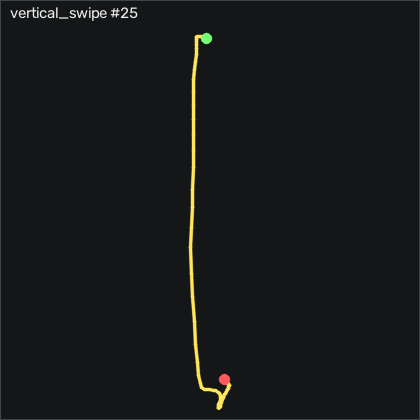

Values plotted in this chart, from the file beside it:
t_s, ax, ay, az, gx, gy, gz, seq
0.00000, -0.698, 0.141, 0.472, -14.93, -7.814, 3.562, 29554
0.01000, -0.694, 0.09000, 0.494, -16.73, -7.112, -2.474, 29555
0.02000, -0.72, 0.05100, 0.497, -15.54, -4.094, -3.663, 29556
0.03000, -0.739, 0.06000, 0.5, -11.83, -1.442, -0.4005, 29557
0.04000, -0.738, 0.07000, 0.495, -7.953, -0.5267, 4.08, 29558
0.05000, -0.702, 0.08300, 0.487, -4.69, -0.8317, 5.91, 29559
0.06000, -0.651, 0.102, 0.478, -2.678, -0.6187, 6.184, 29560
0.07000, -0.603, 0.115, 0.481, -2.16, 0.7233, 6.551, 29561
0.08000, -0.557, 0.112, 0.475, -2.678, 2.735, 8.562, 29562
0.09000, -0.503, 0.104, 0.461, -2.861, 5.418, 10.79, 29563
0.1, -0.423, 0.112, 0.436, -1.825, 8.253, 12.13, 29564
0.11, -0.338, 0.122, 0.405, -0.3004, 12.19, 11, 29565
0.121, -0.248, 0.125, 0.366, 0.9496, 18.86, 8.594, 29566
0.13, -0.203, 0.138, 0.378, 0.6136, 28.83, 11.52, 29567
0.14, -0.13, 0.09800, 0.314, -1.703, 38.65, 11.31, 29568
0.15, -0.04700, 0.123, 0.305, -2.892, 49.29, 11.58, 29569
0.16, -0.00700, 0.107, 0.297, -6.276, 60.94, 3.959, 29570
0.17, -0.01300, 0.06400, 0.255, -8.745, 75.17, -16.22, 29571
0.18, -0.105, 0.06400, 0.261, -7.922, 91.94, -22.9, 29572
0.19, -0.233, 0.08300, 0.227, -4.965, 108, -7.596, 29573
0.2, -0.313, 0.142, 0.186, -1.093, 119.2, 17.47, 29574
0.21, -0.321, 0.171, 0.13, 1.011, 125.6, 35.36, 29575
0.22, -0.291, 0.157, 0.07500, 1.102, 131.5, 30.7, 29576
0.23, -0.328, 0.14, 0.03000, -0.05636, 142, 7.83, 29577
0.24, -0.491, 0.139, -0.00700, -1.672, 157.4, -20.34, 29578
0.251, -0.752, 0.149, -0.02800, -3.501, 171.9, -42.23, 29579
0.26, -1.039, 0.181, -0.02500, -5.453, 179, -57.08, 29580
0.27, -1.152, -0.05500, -0.06700, -8.349, 177.6, -64.7, 29581
0.28, -0.924, -0.123, -0.07600, -2.282, 181, -53.11, 29582
0.291, -1.095, -0.13, -0.148, 5.675, 208.4, -16.07, 29583
0.3, -1.664, -0.08000, -0.212, 10.19, 233.7, 12.1, 29584
0.31, -1.99, 0.01700, -0.216, 13.63, 224.1, 14.66, 29585
0.32, -2.209, 0.07900, -0.166, 14.49, 199.1, 18.01, 29586
0.33, -2.36, 0.119, -0.135, 14.36, 162, 17.37, 29587
0.34, -2.328, 0.132, -0.07900, 13.08, 115.4, 13.56, 29588
0.35, -2.151, 0.09800, -0.03600, 12.23, 71.09, 16.79, 29589
0.36, -1.878, 0.08900, -0.00800, 14.55, 36.18, 27.43, 29590
0.37, -1.601, 0.109, 0.00100, 19.03, 13.89, 37.1, 29591
0.38, -1.366, 0.14, -0.00400, 23.85, 3.497, 44.08, 29592
0.39, -1.2, 0.203, -0.01100, 27.44, 1.394, 46.43, 29593
0.4, -1.103, 0.264, -0.02800, 28.33, 3.589, 42.04, 29594
0.41, -1.04, 0.32, -0.03900, 26.19, 6.82, 33.56, 29595
0.421, -0.986, 0.352, -0.03000, 21.1, 9.991, 22.95, 29596
0.43, -0.966, 0.357, -0.02400, 14.03, 13.41, 10.09, 29597
0.44, -0.986, 0.336, -0.02000, 6.864, 17.03, -1.01, 29598
0.45, -1.03, 0.277, -0.01600, 0.03464, 20.14, -8.845, 29599
0.461, -1.095, 0.188, -0.01300, -5.575, 22.16, -10.89, 29600
0.47, -1.149, 0.106, -0.01000, -8.166, 22.28, -6.651, 29601
0.48, -1.194, 0.05700, -0.00600, -7.038, 20.51, 1.123, 29602
0.49, -1.217, 0.05700, -0.01100, -3.318, 16.36, 6.489, 29603
0.5, -1.212, 0.08400, -0.02100, 1.041, 9.93, 8.197, 29604
0.51, -1.179, 0.107, -0.02900, 4.182, 2.003, 4.691, 29605
0.52, -1.138, 0.122, -0.01900, 5.889, -5.253, -1.468, 29606
0.53, -1.096, 0.126, -0.02300, 6.651, -10.28, -4.516, 29607
0.54, -1.042, 0.15, -0.01400, 6.773, -13.85, -3.42, 29608
0.55, -0.992, 0.148, -0.02700, 5.554, -15.92, -1.986, 29609
0.56, -0.959, 0.143, -0.04000, 4.334, -15.53, -1.01, 29610
0.57, -0.94, 0.134, -0.03300, 3.45, -13.7, 0.7575, 29611
0.58, -0.939, 0.122, -0.03500, 3.267, -11.47, 2.618, 29612
0.591, -0.937, 0.125, -0.02800, 3.938, -10.25, 3.135, 29613
... 15 more rows
